Image classification data set "assets" (DejaArrow/HONC_v1.1_Convo on GitHub). Class labels (2): no stitch, stitch.

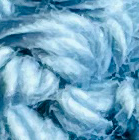
Label: no stitch

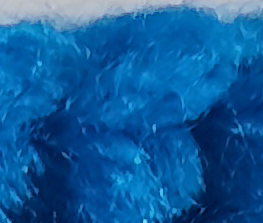
Label: stitch

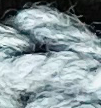
Label: stitch

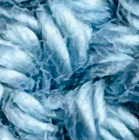
Label: no stitch

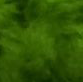
Label: no stitch

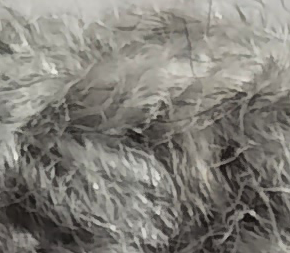
Label: stitch
